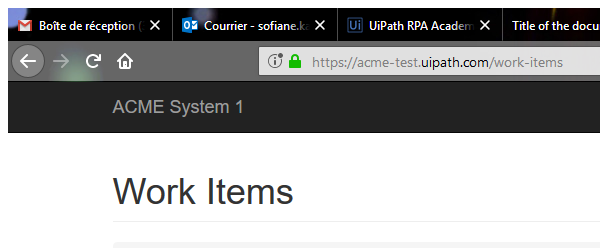
Task: Robotic Enterprise Framework
Workflow: System1_Extract_AllWI

Step 1: Attach Browser 'WorkItem' in window 'ACME System 1 - Work Items' (firefox.exe)

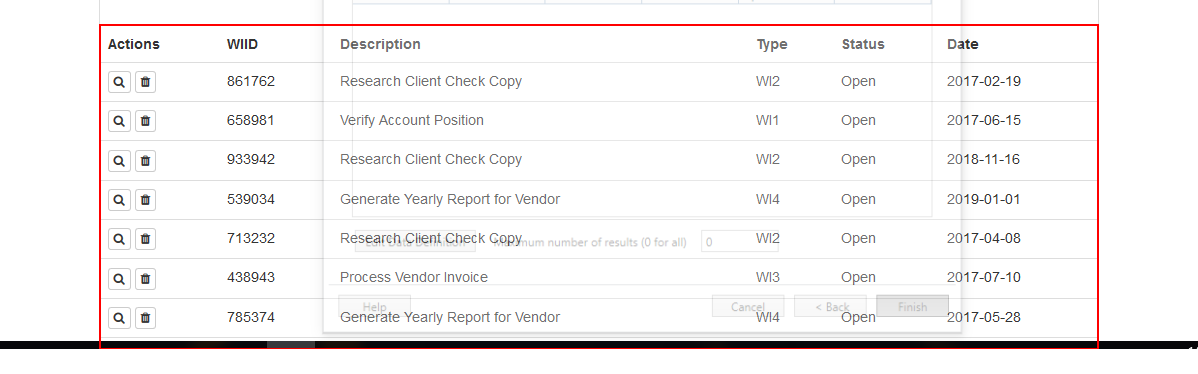
Step 2: get-text from the table
